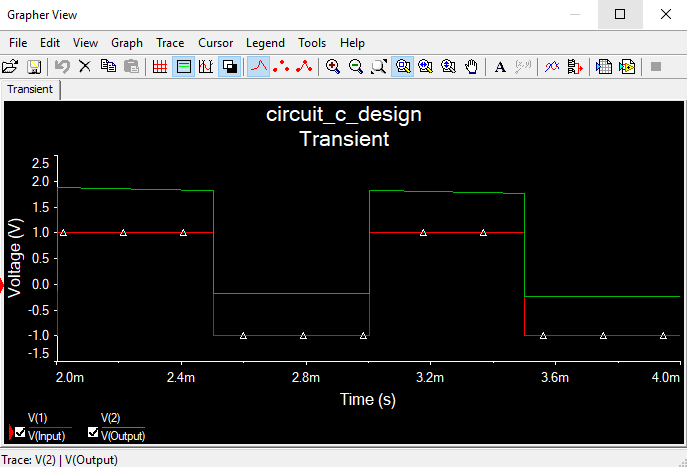

Values plotted in this chart, from the file beside it:
X--Trace 1::[V(1) | V(Input)], Y--Trace 1::[V(1) | V(Input)], , X--Trace 2::[V(2) | V(Output)], Y--Trace 2::[V(2) | V(Output)]
0.002, -1, , 0.002, -0.1227
0.002, -0.8, , 0.002, 0.07731
0.002, -0.4, , 0.002, 0.4773
0.002, 0.4, , 0.002, 1.277
0.002, 1, , 0.002, 1.877
0.002, 1, , 0.002, 1.877
0.002, 1, , 0.002, 1.877
0.002, 1, , 0.002, 1.877
0.002, 1, , 0.002, 1.877
0.002, 1, , 0.002, 1.877
0.002, 1, , 0.002, 1.877
0.002, 1, , 0.002, 1.877
0.002, 1, , 0.002, 1.877
0.002, 1, , 0.002, 1.877
0.002, 1, , 0.002, 1.877
0.002, 1, , 0.002, 1.877
0.002, 1, , 0.002, 1.877
0.002, 1, , 0.002, 1.877
0.002001, 1, , 0.002001, 1.877
0.002002, 1, , 0.002002, 1.877
0.002003, 1, , 0.002003, 1.877
0.002007, 1, , 0.002007, 1.876
0.002014, 1, , 0.002014, 1.876
0.002028, 1, , 0.002028, 1.874
0.002055, 1, , 0.002055, 1.87
0.002095, 1, , 0.002095, 1.866
0.002135, 1, , 0.002135, 1.861
0.002175, 1, , 0.002175, 1.856
0.002215, 1, , 0.002215, 1.851
0.002255, 1, , 0.002255, 1.846
0.002295, 1, , 0.002295, 1.841
0.002335, 1, , 0.002335, 1.836
0.002375, 1, , 0.002375, 1.831
0.002415, 1, , 0.002415, 1.826
0.002455, 1, , 0.002455, 1.821
0.002495, 1, , 0.002495, 1.816
0.0025, 1, , 0.0025, 1.816
0.0025, 0.8, , 0.0025, 1.616
0.0025, 0.4, , 0.0025, 1.216
0.0025, -0.4, , 0.0025, 0.4158
0.0025, -1, , 0.0025, -0.1842
0.0025, -1, , 0.0025, -0.1842
0.0025, -1, , 0.0025, -0.1842
0.0025, -1, , 0.0025, -0.1842
0.0025, -1, , 0.0025, -0.1842
0.0025, -1, , 0.0025, -0.1842
0.0025, -1, , 0.0025, -0.1842
0.0025, -1, , 0.0025, -0.1842
0.0025, -1, , 0.0025, -0.1842
0.0025, -1, , 0.0025, -0.1842
0.0025, -1, , 0.0025, -0.1842
0.0025, -1, , 0.0025, -0.1842
0.0025, -1, , 0.0025, -0.1842
0.0025, -1, , 0.0025, -0.1842
0.0025, -1, , 0.0025, -0.1842
0.0025, -1, , 0.0025, -0.1842
0.0025, -1, , 0.0025, -0.1842
0.002501, -1, , 0.002501, -0.1842
0.002502, -1, , 0.002502, -0.1842
0.002503, -1, , 0.002503, -0.1842
... 90 more rows
